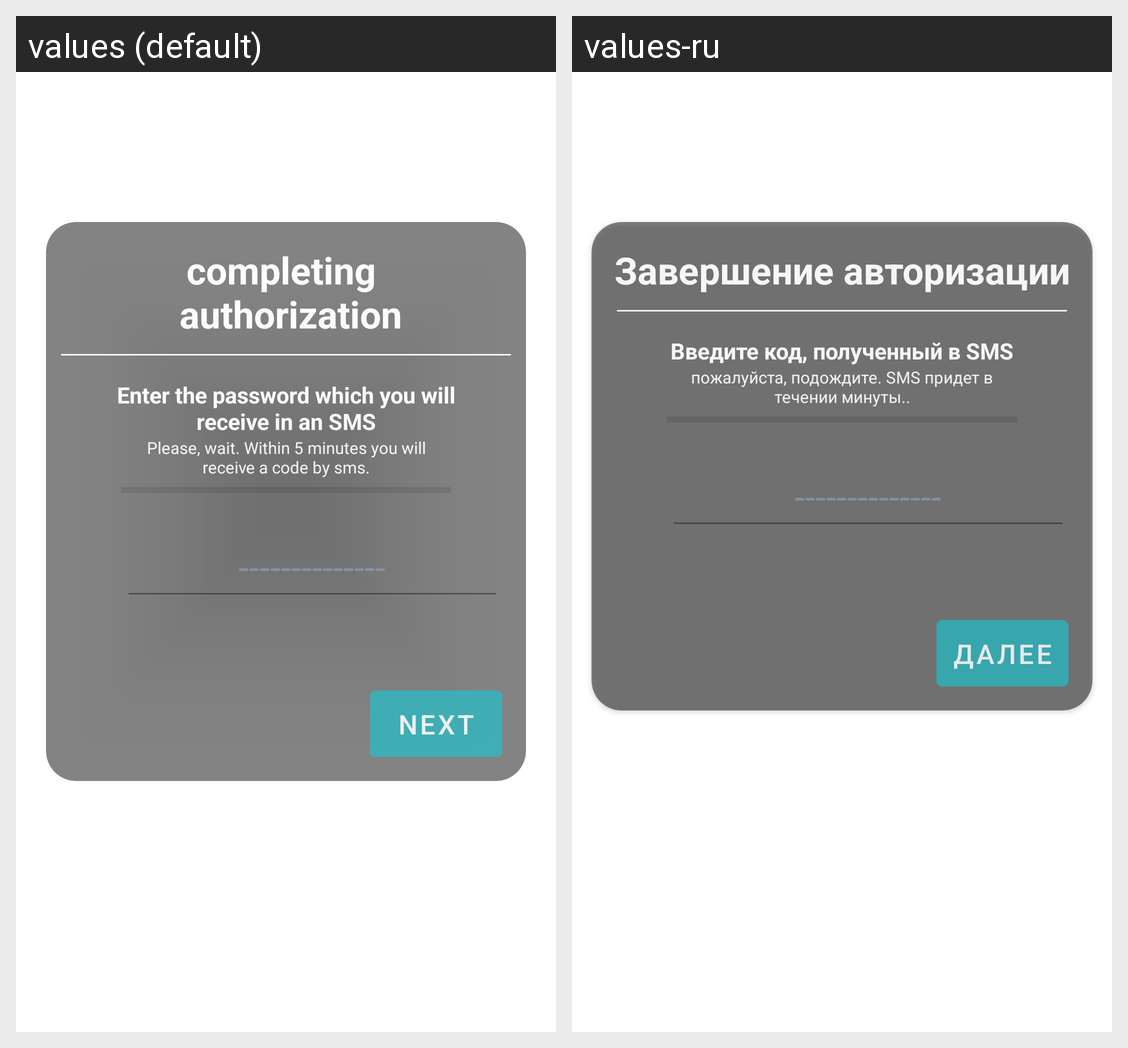

Locale-by-locale string values for the Android screen shown in this grid:
Android screen res/layout/fragment_enter_code.xml rendered under 2 locales, left to right: values (default), values-ru. Device: Nexus 5 (rendered at 1080×1920; each locale shown at half size, 540×960, under a caption strip naming it); theme Theme.SkytoursProject.
Strings drawn on this screen, with the default value and each locale's value (text and hints the layout hard-codes, and strings that could not be matched under every locale, appear in the picture but are not listed):

completing_authorization
  values: completing 
       authorization
  values-ru: Завершение авторизации

sms
  values: Enter the password which you will receive in an SMS
  values-ru: Введите код, полученный в SMS

sms_hint
  values: Please, wait. Within 5 minutes you will receive a code by sms.
  values-ru: пожалуйста, подождите. SMS придет в течении минуты..

register_phone_hint
  values: --------------
  values-ru: --------------  [not translated; the default value is used]

next
  values: next
  values-ru: далее
